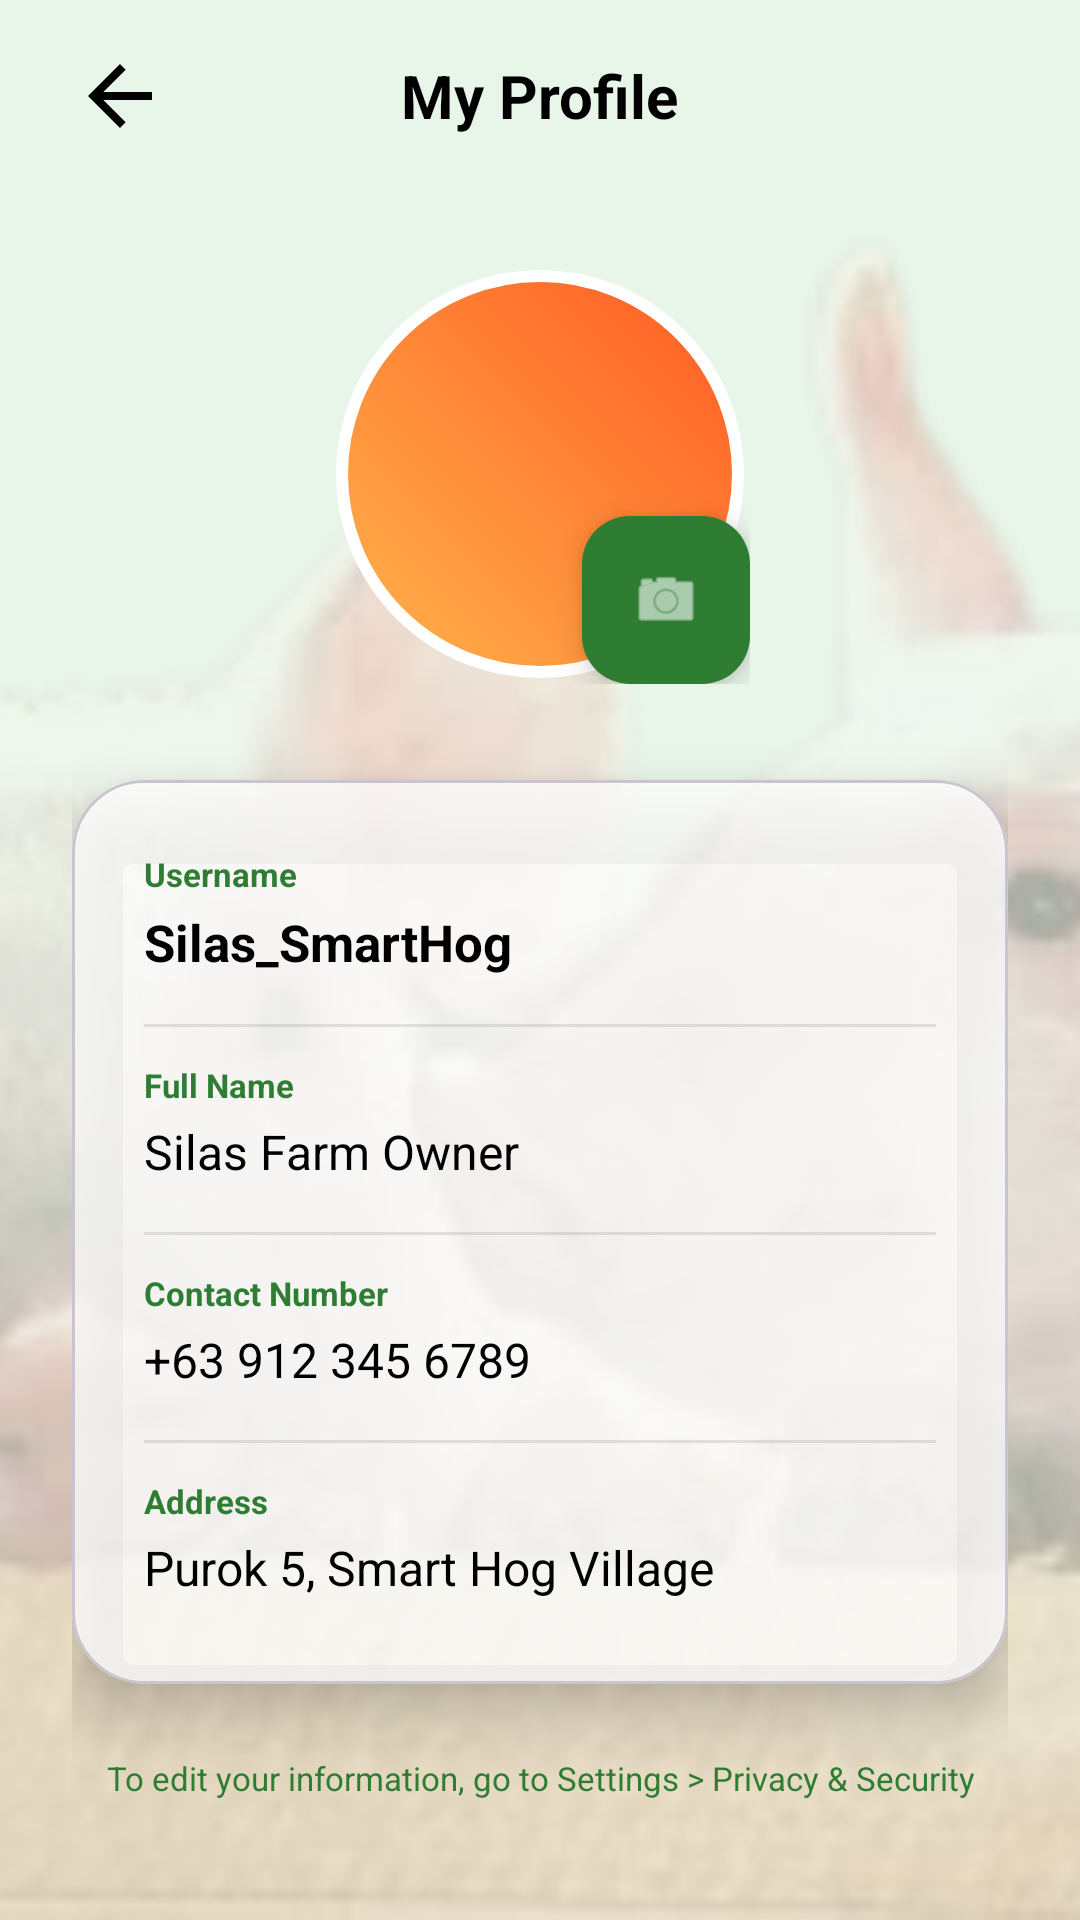

The Android layout XML behind this screen, and the referenced resources:
<!-- AndroidManifest.xml: application theme Theme.Smart_Hog -->
<!-- res/layout/profile.xml -->
<?xml version="1.0" encoding="utf-8"?>
<androidx.constraintlayout.widget.ConstraintLayout xmlns:android="http://schemas.android.com/apk/res/android"
    xmlns:app="http://schemas.android.com/apk/res-auto"
    xmlns:tools="http://schemas.android.com/tools"
    android:layout_width="match_parent"
    android:layout_height="match_parent"
    android:background="@color/login_bg_peach">

    <ImageView
        android:layout_width="match_parent"
        android:layout_height="match_parent"
        android:src="@drawable/background"
        android:scaleType="centerCrop"
        android:alpha="0.30" />

    <RelativeLayout
        android:id="@+id/header"
        android:layout_width="match_parent"
        android:layout_height="64dp"
        android:paddingHorizontal="16dp"
        app:layout_constraintTop_toTopOf="parent">
        <ImageButton
            android:id="@+id/btnBack"
            android:layout_width="48dp"
            android:layout_height="48dp"
            android:layout_centerVertical="true"
            android:background="?attr/selectableItemBackgroundBorderless"
            android:src="@drawable/ic_back_arrow"
            app:tint="@color/black" />
        <TextView
            android:layout_width="wrap_content"
            android:layout_height="wrap_content"
            android:layout_centerInParent="true"
            android:text="My Profile"
            android:textColor="@color/black"
            android:textSize="20sp"
            android:textStyle="bold" />
    </RelativeLayout>

    <androidx.core.widget.NestedScrollView
        android:layout_width="match_parent"
        android:layout_height="0dp"
        app:layout_constraintBottom_toBottomOf="parent"
        app:layout_constraintTop_toBottomOf="@id/header">

        <LinearLayout
            android:layout_width="match_parent"
            android:layout_height="wrap_content"
            android:gravity="center_horizontal"
            android:orientation="vertical"
            android:padding="24dp">

            <RelativeLayout
                android:layout_width="wrap_content"
                android:layout_height="wrap_content"
                android:layout_marginBottom="32dp">
                <com.google.android.material.imageview.ShapeableImageView
                    android:id="@+id/profileImage"
                    android:layout_width="140dp"
                    android:layout_height="140dp"
                    android:scaleType="centerCrop"
                    android:src="@drawable/ic_person_white"
                    android:background="@drawable/profile_gradient_bg"
                    android:padding="4dp"
                    app:strokeColor="@color/white"
                    app:strokeWidth="4dp"
                    app:shapeAppearanceOverlay="@style/CircleImageView" />
                <com.google.android.material.floatingactionbutton.FloatingActionButton
                    android:id="@+id/btnEditPhoto"
                    android:layout_width="wrap_content"
                    android:layout_height="wrap_content"
                    android:layout_alignBottom="@id/profileImage"
                    android:layout_alignEnd="@id/profileImage"
                    android:src="@android:drawable/ic_menu_camera"
                    app:fabSize="mini"
                    app:backgroundTint="@color/neon_orange"
                    app:tint="@color/white" />
            </RelativeLayout>

            <com.google.android.material.card.MaterialCardView
                android:layout_width="match_parent"
                android:layout_height="wrap_content"
                app:cardCornerRadius="24dp"
                app:cardElevation="12dp"
                app:cardBackgroundColor="#CCFFFFFF">
                <LinearLayout
                    android:layout_width="match_parent"
                    android:layout_height="wrap_content"
                    android:orientation="vertical"
                    android:padding="24dp">
                    <TextView android:text="Username" android:textColor="@color/db_text_secondary" android:textSize="11sp" android:textStyle="bold" android:layout_width="wrap_content" android:layout_height="wrap_content"/>
                    <TextView android:id="@+id/tvUsername" android:text="Silas_SmartHog" android:textColor="@color/black" android:textSize="17sp" android:textStyle="bold" android:layout_width="match_parent" android:layout_height="wrap_content" android:paddingVertical="4dp"/>
                    <View android:layout_width="match_parent" android:layout_height="1dp" android:background="#1A000000" android:layout_marginVertical="12dp"/>
                    
                    <TextView android:text="Full Name" android:textColor="@color/neon_orange" android:textSize="11sp" android:textStyle="bold" android:layout_width="wrap_content" android:layout_height="wrap_content"/>
                    <TextView android:id="@+id/tvFullName" android:text="Silas Farm Owner" android:textColor="@color/black" android:textSize="16sp" android:layout_width="match_parent" android:layout_height="wrap_content" android:paddingVertical="4dp"/>
                    <View android:layout_width="match_parent" android:layout_height="1dp" android:background="#1A000000" android:layout_marginVertical="12dp"/>

                    <TextView android:text="Contact Number" android:textColor="@color/neon_orange" android:textSize="11sp" android:textStyle="bold" android:layout_width="wrap_content" android:layout_height="wrap_content"/>
                    <TextView android:id="@+id/tvContact" android:text="+63 912 345 6789" android:textColor="@color/black" android:textSize="16sp" android:layout_width="match_parent" android:layout_height="wrap_content" android:paddingVertical="4dp"/>
                    <View android:layout_width="match_parent" android:layout_height="1dp" android:background="#1A000000" android:layout_marginVertical="12dp"/>

                    <TextView android:text="Address" android:textColor="@color/neon_orange" android:textSize="11sp" android:textStyle="bold" android:layout_width="wrap_content" android:layout_height="wrap_content"/>
                    <TextView android:id="@+id/tvAddress" android:text="Purok 5, Smart Hog Village" android:textColor="@color/black" android:textSize="16sp" android:layout_width="match_parent" android:layout_height="wrap_content" android:paddingVertical="4dp"/>
                </LinearLayout>
            </com.google.android.material.card.MaterialCardView>

            <TextView
                android:layout_width="wrap_content"
                android:layout_height="wrap_content"
                android:layout_marginTop="24dp"
                android:text="To edit your information, go to Settings > Privacy &amp; Security"
                android:textColor="@color/db_text_secondary"
                android:textSize="11sp"
                android:gravity="center"/>

        </LinearLayout>
    </androidx.core.widget.NestedScrollView>
</androidx.constraintlayout.widget.ConstraintLayout>
<!-- resources referenced by this layout -->
<resources>
  <color name="black">#FF000000</color>
  <color name="db_text_secondary">#2E7D32</color>
  <color name="login_bg_peach">#E8F5E9</color>
  <color name="neon_orange">#2E7D32</color>
  <color name="white">#FFFFFFFF</color>
  <!-- drawable background: png bitmap (drawable, 81764 bytes) -->
  <!-- drawable ic_back_arrow (drawable) -->
  <vector xmlns:android="http://schemas.android.com/apk/res/android"
      android:width="32dp"
      android:height="32dp"
      android:viewportWidth="24"
      android:viewportHeight="24">
    <path
        android:fillColor="#000000"
        android:pathData="M20,11H7.83l5.59,-5.59L12,4l-8,8 8,8 1.41,-1.41L7.83,13H20v-2z"/>
  </vector>
  <!-- drawable profile_gradient_bg (drawable) -->
  <?xml version="1.0" encoding="utf-8"?>
  <shape xmlns:android="http://schemas.android.com/apk/res/android"
      android:shape="oval">
      <gradient
          android:startColor="#FFB74D"
          android:endColor="#FF5722"
          android:angle="45"
          android:type="linear" />
  </shape>
  <style name="CircleImageView" parent="">
          <item name="cornerSize">50%</item>
      </style>
  <style name="Theme.Smart_Hog" parent="Theme.Material3.DayNight.NoActionBar">
          <item name="colorPrimary">@color/dark_orange</item>
          <item name="colorOnPrimary">@color/white</item>
          <item name="colorSecondary">@color/neon_orange</item>
          <item name="colorOnSecondary">@color/black</item>
          <item name="android:statusBarColor">@color/login_bg_peach</item>
          <item name="android:windowLightStatusBar">true</item>
          <item name="android:textColorPrimary">#000000</item>
          <item name="android:textColorSecondary">#000000</item>
      </style>
  <color name="dark_orange">#1B5E20</color>
</resources>
